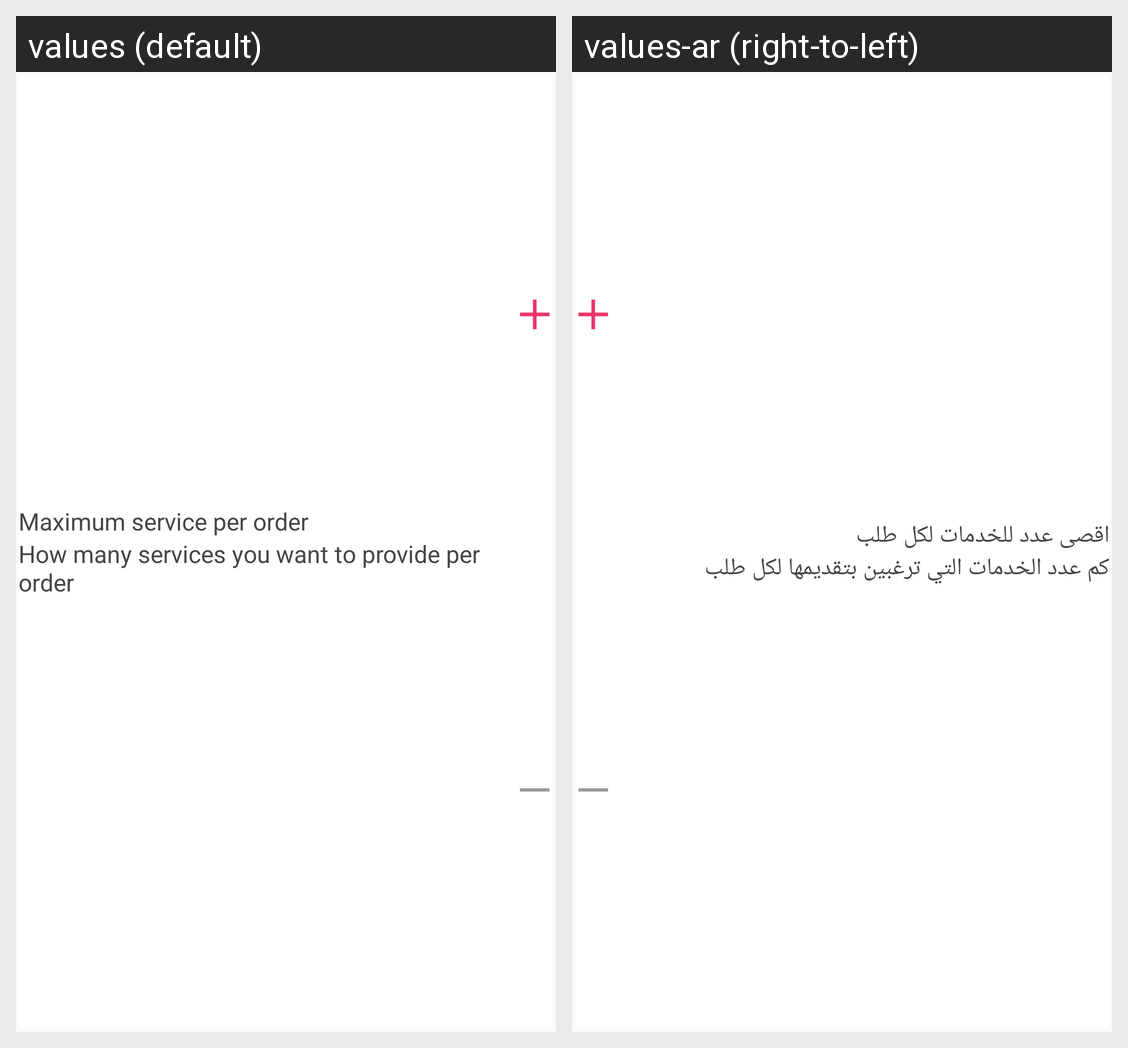

The Android screen above is rendered under two locales of the same app. Produce the string resources it draws, with the default and per-locale values.
Android screen res/layout/content_register_order.xml rendered under 2 locales, left to right: values (default), values-ar (right-to-left). Device: Nexus 5 (rendered at 1080×1920; each locale shown at half size, 540×960, under a caption strip naming it); theme AppTheme.
Strings drawn on this screen, with the default value and each locale's value (text and hints the layout hard-codes, and strings that could not be matched under every locale, appear in the picture but are not listed):

maximum_service_per_order
  values: Maximum service per order
  values-ar: اقصى عدد للخدمات لكل طلب

services_per_order
  values: How many services you want to provide per order
  values-ar: كم عدد الخدمات التي ترغبين بتقديمها لكل طلب
